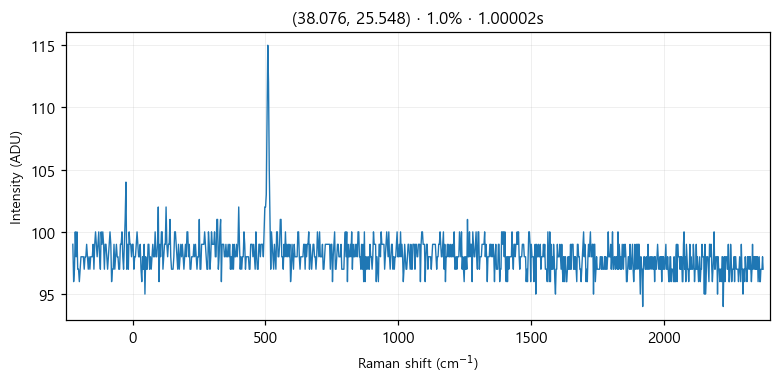

Source data for this figure (header and first rows):
# laser_power_pct, 1.0
# exposure_time, 1
# laser_nm, 532
# mode, single
pixel_index, raman_shift_cm-1, wavelength_nm, intensity
0, -224.9, 525.7, 99.0
1, -221.8, 525.8, 96.0
2, -218.8, 525.9, 97.0
3, -215.7, 526, 100.0
4, -212.6, 526.1, 98.0
5, -209.6, 526.2, 100.0
6, -206.5, 526.2, 97.0
7, -203.5, 526.3, 97.0
8, -200.4, 526.4, 96.0
9, -197.3, 526.5, 97.0
10, -194.3, 526.6, 98.0
11, -191.2, 526.7, 98.0
12, -188.2, 526.7, 98.0
13, -185.1, 526.8, 98.0
14, -182.1, 526.9, 97.0
15, -179, 527, 98.0
16, -176, 527.1, 98.0
17, -172.9, 527.2, 99.0
18, -169.9, 527.3, 98.0
19, -166.8, 527.3, 97.0
20, -163.8, 527.4, 98.0
21, -160.7, 527.5, 97.0
22, -157.7, 527.6, 98.0
23, -154.7, 527.7, 98.0
24, -151.6, 527.8, 98.0
25, -148.6, 527.8, 99.0
26, -145.5, 527.9, 97.0
27, -142.5, 528, 99.0
28, -139.5, 528.1, 100.0
29, -136.4, 528.2, 99.0
30, -133.4, 528.3, 98.0
31, -130.4, 528.4, 99.0
32, -127.3, 528.4, 100.0
33, -124.3, 528.5, 98.0
34, -121.3, 528.6, 97.0
35, -118.2, 528.7, 100.0
36, -115.2, 528.8, 99.0
37, -112.2, 528.9, 100.0
38, -109.2, 528.9, 99.0
39, -106.2, 529, 97.0
40, -103.1, 529.1, 99.0
41, -100.1, 529.2, 99.0
42, -97.09, 529.3, 98.0
43, -94.08, 529.4, 97.0
44, -91.06, 529.5, 98.0
45, -88.05, 529.5, 99.0
46, -85.03, 529.6, 100.0
47, -82.02, 529.7, 99.0
48, -79.01, 529.8, 96.0
49, -76, 529.9, 97.0
50, -72.99, 530, 97.0
51, -69.98, 530, 99.0
52, -66.97, 530.1, 97.0
53, -63.97, 530.2, 98.0
54, -60.96, 530.3, 99.0
55, -57.96, 530.4, 98.0
... 968 more rows
